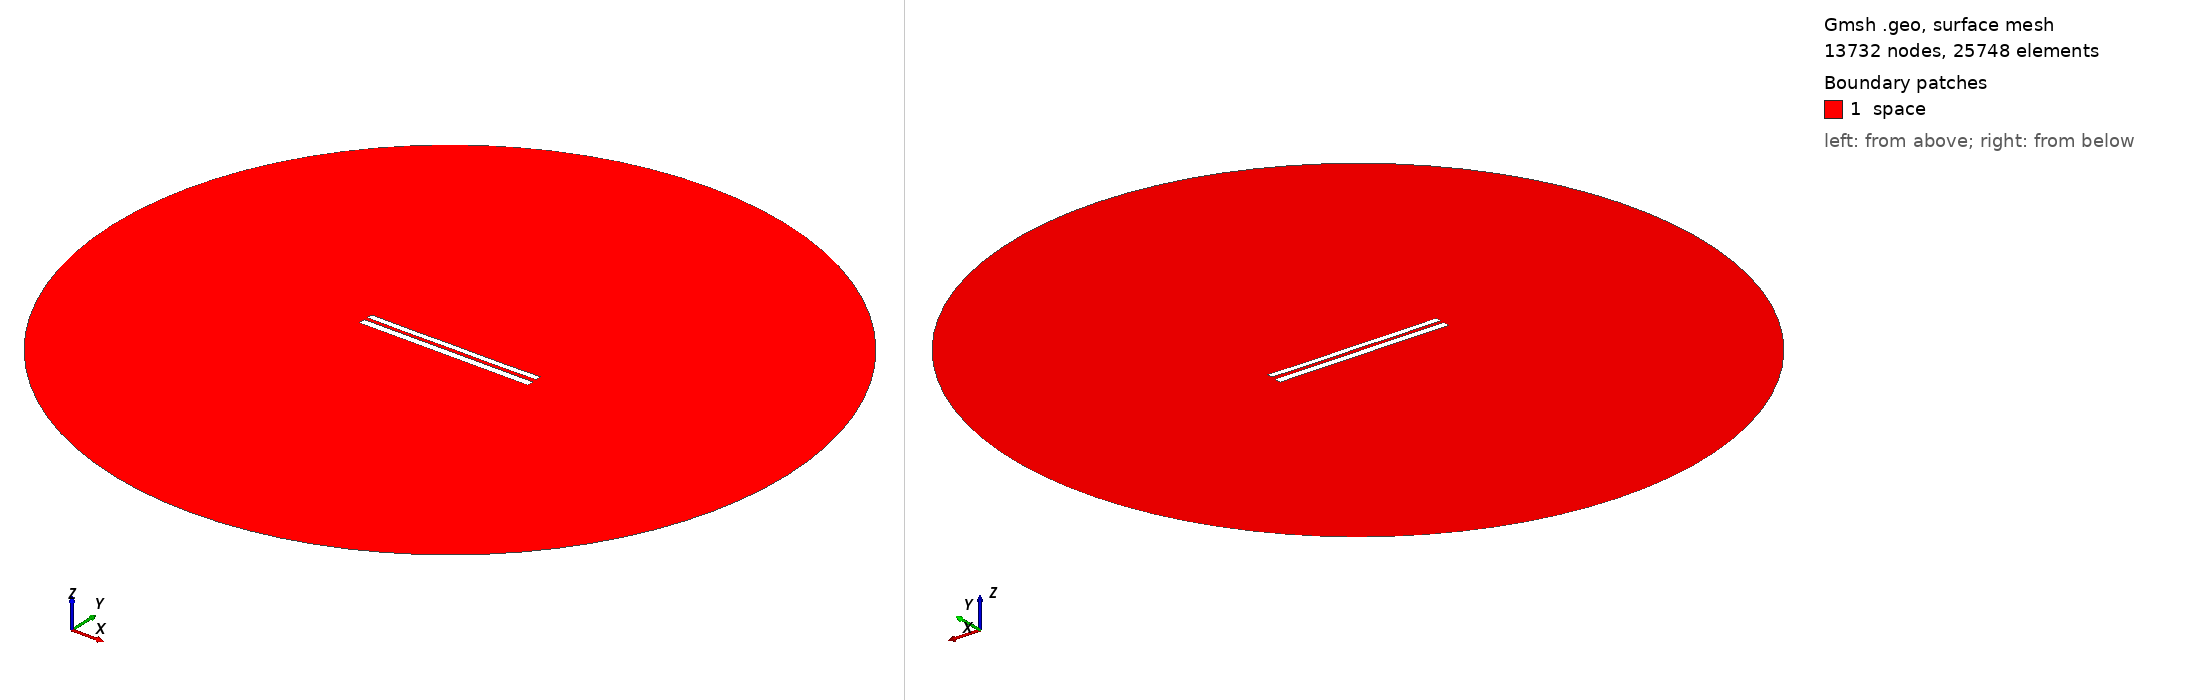

Gmsh geometry script, surface-meshed: 13732 nodes, 25748 surface elements. Boundary patches (legend numbers): 1 space. Left view from above one corner, right view from below the opposite corner. Legend entries are the model's physical surfaces. The drawing asked Gmsh for element sizes between 1% and 20% of the model's largest extent; the script's own settings can give other sizes.

=== 7912.geo (drawn) ===
//---------------------------------------
// Geometry kernel
//---------------------------------------

SetFactory("OpenCASCADE");



//---------------------------------------
// Parameters of the geometry
//---------------------------------------

// Overetch of the upper plate
overetch = 0.25;

// Distance between the plates
distance = 2.0;

// Discretization over the x axis (for the deformation)
nx = 50; 

// Length of the plate
L = 100 - overetch; 

// Number of modes
n = 4; 

// 1st mode coefficient
coeff(1) = 0.07499999999999998;
beta(1) = 0.596864 * 3.1415926535 / L;

// 2nd mode coefficient
coeff(2) = -0.075;
beta(2) = 1.49418 * 3.1415926535 / L;

// 3rd mode coefficient
coeff(3) = 0.0;
beta(3) = 2.50025 * 3.1415926535 / L;

// 4th mode coefficient
coeff(4) = -0.075;
beta(4) = 3.49999 * 3.1415926535 / L;



//---------------------------------------
// Upper plate (deformed rectangle)
//---------------------------------------

// Coordiantes of the upper plate
xmin = -50;
xmax = 50 - overetch;

// Height of the upper plate
yheight = 4 - 2 * overetch;

// Indexes of the points
UpperID[] = {};
LowerID[] = {};
LeftID[] = {};
RightID[] = {};

// Point index
p = 1;

// Horizontal edges
For i In {1:nx}
    x = xmin + (i-1)*(xmax - xmin)/(nx-1);

    y_bottom = distance / 2 + overetch;
    For j In {1:n}
        C = (Cosh(beta(j)*L) + Cos(beta(j)*L)) / (Sinh(beta(j)*L) + Sin(beta(j)*L));
        y_bottom  = y_bottom + coeff(j) * (Cosh(beta(j)*(x+50)) - Cos(beta(j)*(x+50)) - C * (Sinh(beta(j)*(x+50)) - Sin(beta(j)*(x+50))));
    EndFor

    y_top = y_bottom + yheight;

    Point(p) = {x, y_top, 0, 1.0};
    UpperID[i] = p;
    p = p + 1;

    Point(p) = {x, y_bottom, 0, 1.0};
    LowerID[i] = p;
    p = p + 1;
EndFor

// Create point lists
UpperPts[] = {}; LowerPts[] = {};
For i In {1:nx}
  UpperPts[] += {UpperID[i]};
  LowerPts[] += {LowerID[i]};
EndFor

// Build splines
Spline(1) = {UpperPts[]};
Spline(2) = {LowerPts[]};
Line(3) = {LowerPts[nx-1], UpperPts[nx-1]};
Line(4) = {LowerPts[0], UpperPts[0]};

// Build the plane surface
Curve Loop(1) = {2, 3, -1, -4};
Plane Surface(1) = {1};



//---------------------------------------
// Lower plate (rectangle)
//---------------------------------------

// Vertices
Point(1001) = {-50, -1, 0, 1.0};
Point(1002) = { 50, -1, 0, 1.0};
Point(1003) = { 50,  -5, 0, 1.0};
Point(1004) = {-50,  -5, 0, 1.0};

// Edges
Line(5) = {1001, 1002};
Line(6) = {1002, 1003};
Line(7) = {1003, 1004};
Line(8) = {1004, 1001};

// Plane surface
Line Loop(2) = {5, 6, 7, 8};
Plane Surface(2) = {2}; 



//---------------------------------------
// Outer (fictious) boundary
//---------------------------------------

// Points
Point(1005) = {0, 0, 0};       // Center
Point(1006) = {200, 0, 0};     // Start point
Point(1007) = {0, 200, 0};     // 90 degrees
Point(1008) = {-200, 0, 0};    // 180 degrees
Point(1009) = {0, -200, 0};    // 270 degrees

// Circle arcs (each needs start, center, end)
Circle(9) = {1006, 1005, 1007};
Circle(10) = {1007, 1005, 1008};
Circle(11) = {1008, 1005, 1009};
Circle(12) = {1009, 1005, 1006};

// Plane surface for the entire domain
Curve Loop(3) = {9, 10, 11, 12};
Surface(3) = {3};

// Subtract the plates from the whole domain to obtain the actual domain where we want to solve the equations
BooleanDifference{ Surface{3}; Delete; }{ Surface{1}; Surface{2}; Delete; }




//---------------------------------------
// Transfinite Lines/Curves
//---------------------------------------

// Set the number of points on the boundaries
r = 7;

// Plates
Transfinite Curve {1, 2} = 50*r Using Progression 1;
Transfinite Curve {3, 4} = 2*r Using Progression 1;
Transfinite Line {5, 7} = 50*r Using Progression 1;
Transfinite Line {6, 8} = 2*r Using Progression 1;

// Outer boundary
Transfinite Line {9, 10, 11, 12} = 20 Using Progression 1;



//---------------------------------------
// Physical groups
//---------------------------------------                

// Physical curves (boundaries)
Physical Line("force_segment", 10) = {2};
Physical Line("upper_plate", 11) = {1, 3, 4};
Physical Line("lower_plate", 12) = {5, 6, 7, 8};
Physical Line("boundary", 20) = {9, 10, 11, 12};

// Physical Surfaces
Physical Surface("space", 30) = {3};



//---------------------------------------
// 6. Generate the Mesh
//---------------------------------------

// 2D mesh generation
Mesh 2;
